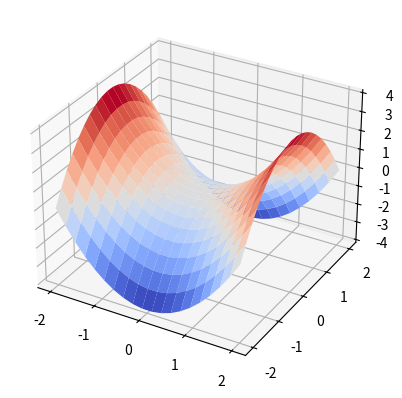

Reproduce this figure in Python.
import numpy as np
import matplotlib.pyplot as plt
import mpl_toolkits.mplot3d

x, y = np.mgrid[-2:2:20j, -2:2:20j]
z = x*x - y*y

ax = plt.subplot(111, projection='3d')
ax.plot_surface(x, y, z,
                rstride=1, cstride=1,
                cmap=plt.cm.coolwarm)
plt.show()
